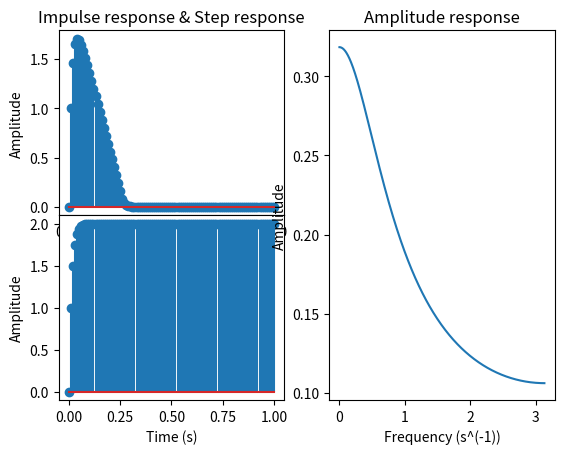
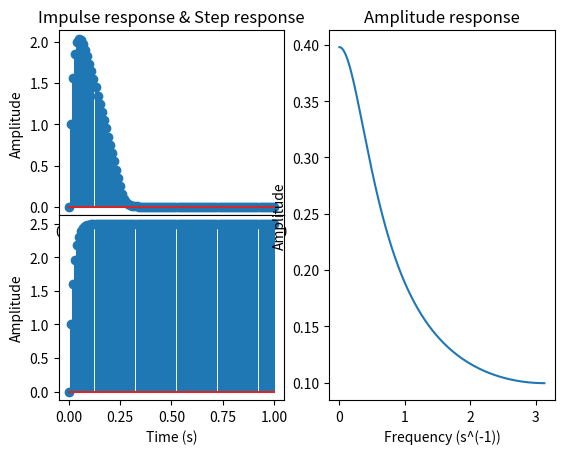
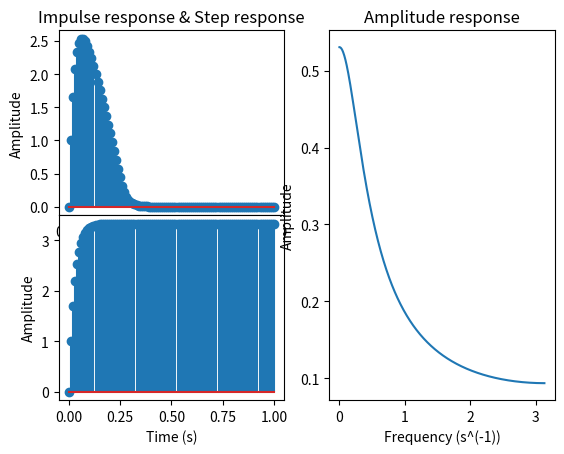
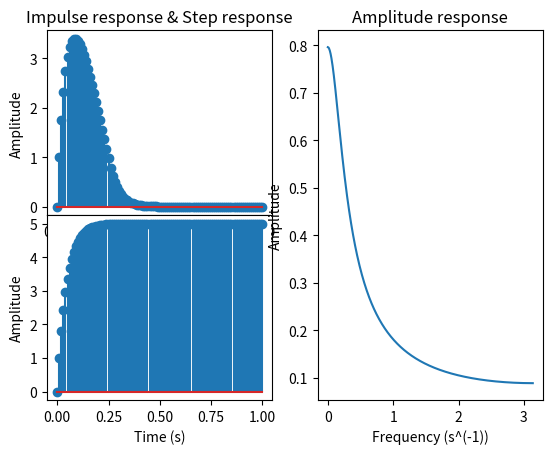
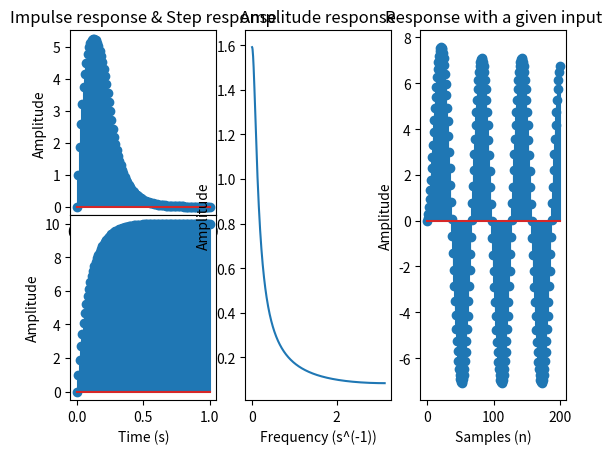

The script that saved these images, in order:
from scipy import signal
import matplotlib.pyplot as plt
from matplotlib import gridspec
import numpy as np

# 
def DiscreteFunc(n):
    return np.sin(2*np.pi*n/60)


def SignalTest(alpha, input=None):
    """
    Plots the impulse, step and amplituderesponse of the transferfunction with a given alpha.
    """
    num = [1.0]
    den = [1.0, -alpha]
    sys = signal.TransferFunction(num, den, dt=0.01)



    # Give the figure a distinguishable title
    plt.figure(f'With alpha: {alpha}')
    
    if type(input) != type(None):
        gc = gridspec.GridSpec(2, 3, hspace=0)
    else:
        gc = gridspec.GridSpec(2, 2, hspace=0)

    # Plots the impulse response
    ax1 = plt.subplot(gc[0, 0])
    plt.title('Impulse response & Step response')
    t_out, y_out = signal.dimpulse(sys, t=np.linspace(0, 1, 5))
    plt.stem(t_out, y_out[0])
    plt.xlabel('Time (s)')
    plt.ylabel('Amplitude')

    # Plots the step response
    ax2 = plt.subplot(gc[1, 0])
    t_out, y_out = signal.dstep(sys, t=np.linspace(0, 1, 5))
    plt.stem(t_out, y_out[0])
    plt.xlabel('Time (s)')
    plt.ylabel('Amplitude')
    
    ax1.sharex(ax2)
    
    # Plots the amplitude response
    plt.subplot(gc[:, 1])
    plt.title('Amplitude response')
    f_out, A_out = signal.freqz(num, den)
    plt.plot(f_out, np.abs(A_out)/(2*np.pi))
    plt.xlabel('Frequency (s^(-1))')
    plt.ylabel('Amplitude')
    
    # Plot the output of the system with a given input
    if type(input) != type(None):
        plt.subplot(gc[:, 2])
        plt.title('Response with a given input')
        y_out = signal.lfilter(num, den, DiscreteFunc(input))
        plt.stem(input, y_out)
        plt.xlabel('Samples (n)')
        plt.ylabel('Amplitude')
    
    


def main():
    """
    Loops through alpha from 0.5 to 0.9 in steps of size: 0.1 and plots the resulting impulse, step, and amplitude 
    response of the signal.
    """

    for alpha in range(5, 9, 1):
        SignalTest(alpha/10)
    
    SignalTest(0.9, np.arange(0, 200, dtype=int))

    plt.show()


if __name__ == "__main__":
    main()



"""
Hoe hoger alpha, hoe dunner de bandbreedte in het frequentiespectrum, maar hoe langer het duurt voor de respons
is uitgedempt in het tijdsdomein. Dit is logisch, want alpha is proportioneel met de invloed van de 'vorige' waarde op de 
nieuwe waarde van de transferfunctie, als deze oude waarde meer aanwezig is in de nieuwe waarde dan neemt de snelheid van
het signaal af in het tijdsdomein natuurlijk.

Ik snap dat de output van het filter een sinusoïde wordt, maar de exacte amplitude van de output uit de transferfunctie
of de alphawaarde halen kan ik denk ik niet.
"""
